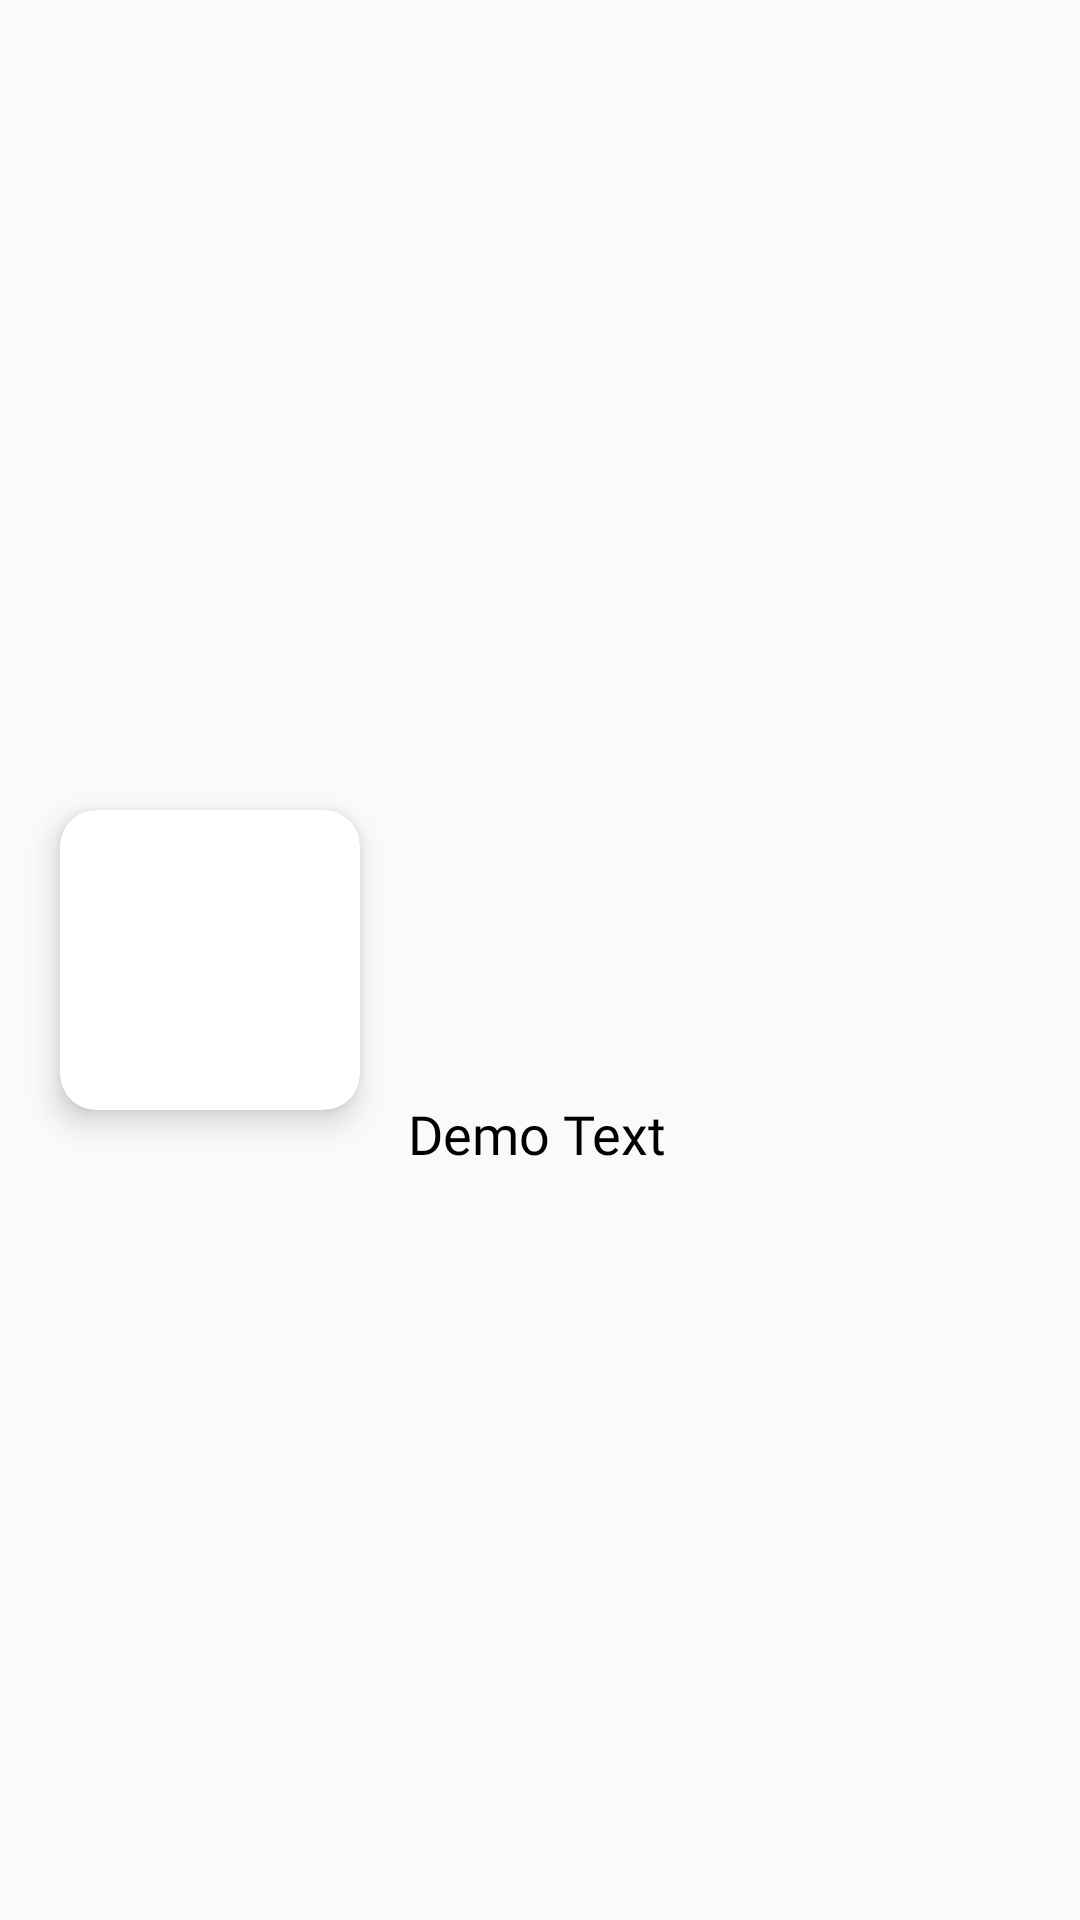

Android layout source for this screen:
<!-- AndroidManifest.xml: application theme Theme.MCproject -->
<!-- res/layout/search_rv.xml -->
<?xml version="1.0" encoding="utf-8"?>
<androidx.constraintlayout.widget.ConstraintLayout xmlns:android="http://schemas.android.com/apk/res/android"
    xmlns:tools="http://schemas.android.com/tools"
    android:layout_width="match_parent"
    android:layout_height="120dp"
    xmlns:app="http://schemas.android.com/apk/res-auto"
    android:background="@drawable/card_back_btn">

    <androidx.cardview.widget.CardView
        android:id="@+id/cardView"
        android:layout_width="100dp"
        android:layout_height="100dp"
        android:layout_marginStart="20dp"
        app:cardElevation="6dp"
        app:cardCornerRadius="12dp"
        app:layout_constraintBottom_toBottomOf="parent"
        app:layout_constraintStart_toStartOf="parent"
        app:layout_constraintTop_toTopOf="parent">

        <ImageView
            android:id="@+id/ima"
            android:layout_width="80dp"
            android:layout_height="80dp"
            android:layout_gravity="center"
            android:scaleType="centerCrop"
            android:src="@drawable/drinks"></ImageView>

    </androidx.cardview.widget.CardView>

    <TextView
        android:id="@+id/textView6"
        android:layout_width="0dp"
        android:layout_height="wrap_content"
        android:layout_marginStart="16dp"
        android:layout_marginEnd="16dp"
        android:text="Demo Text"
        android:fontFamily="@font/popp"
        android:textSize="18sp"
        android:textColor="@color/black"
        app:layout_constraintBottom_toBottomOf="parent"
        app:layout_constraintEnd_toEndOf="parent"
        app:layout_constraintHorizontal_bias="1.0"
        app:layout_constraintStart_toEndOf="@+id/cardView"
        app:layout_constraintTop_toTopOf="parent"
        app:layout_constraintVertical_bias="0.594" />
</androidx.constraintlayout.widget.ConstraintLayout>
<!-- resources referenced by this layout -->
<resources>
  <color name="black">#FF000000</color>
  <style name="Theme.MCproject" parent="Theme.AppCompat.Light.NoActionBar">
          
          <item name="colorPrimary">#54AFA7</item>
          <item name="colorPrimaryDark">#0A9588</item>
          <item name="colorAccent">@color/teal_200</item>
      </style>
  <color name="teal_200">#FF03DAC5</color>
</resources>
